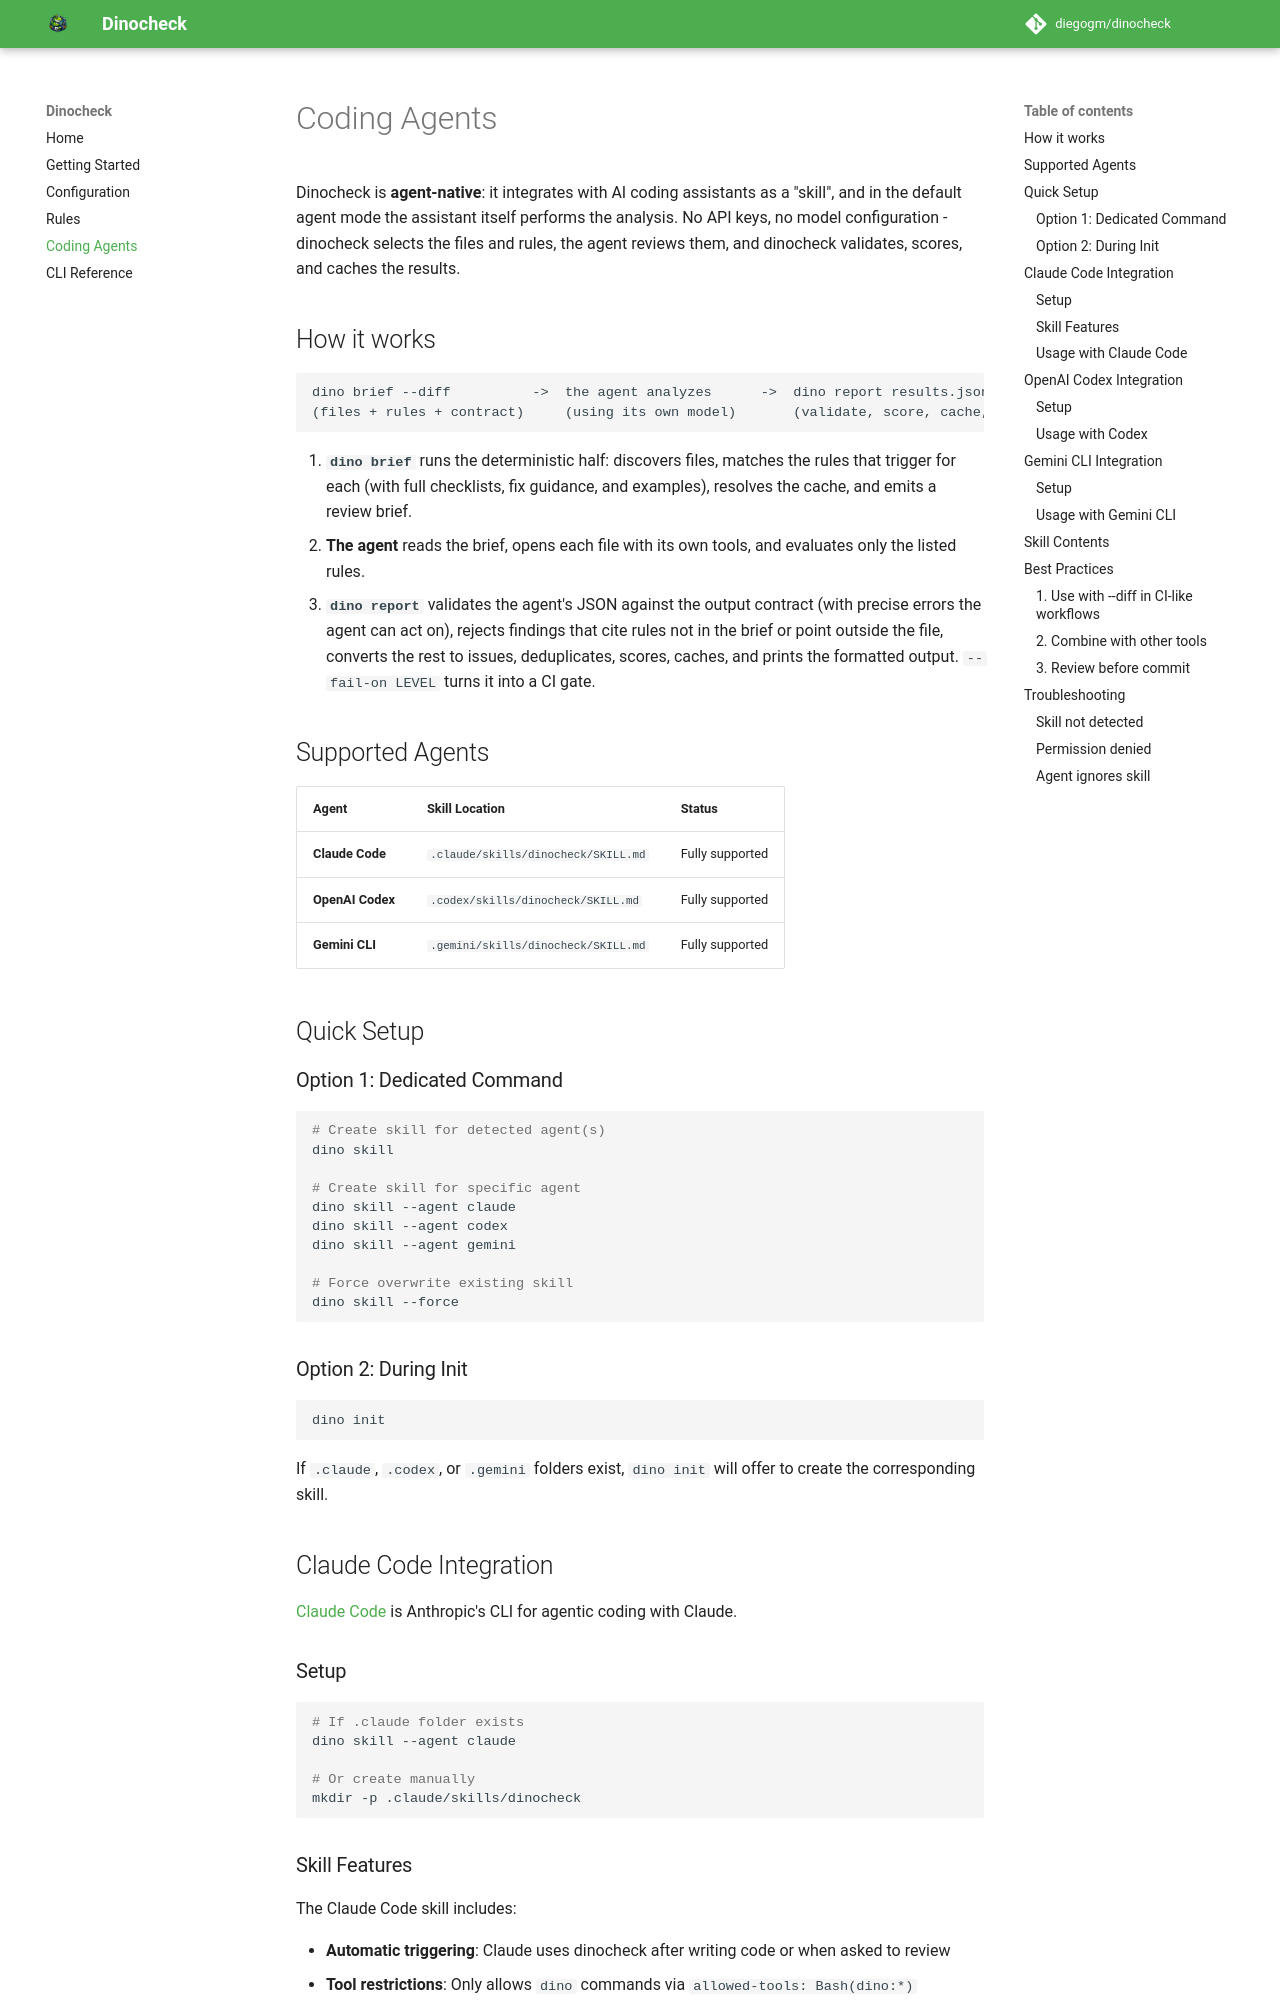

repository: diegogm/dinocheck · page: integrations/index.html · generator: mkdocs

# Coding Agents

Dinocheck is **agent-native**: it integrates with AI coding assistants as a
"skill", and in the default agent mode the assistant itself performs the
analysis. No API keys, no model configuration - dinocheck selects the files
and rules, the agent reviews them, and dinocheck validates, scores, and
caches the results.

## How it works

```
dino brief --diff          ->  the agent analyzes      ->  dino report results.json
(files + rules + contract)     (using its own model)       (validate, score, cache, print)
```

1. **`dino brief`** runs the deterministic half: discovers files, matches the
   rules that trigger for each (with full checklists, fix guidance, and
   examples), resolves the cache, and emits a review brief.
2. **The agent** reads the brief, opens each file with its own tools, and
   evaluates only the listed rules.
3. **`dino report`** validates the agent's JSON against the output contract
   (with precise errors the agent can act on), rejects findings that cite
   rules not in the brief or point outside the file, converts the rest to
   issues, deduplicates, scores, caches, and prints the formatted output.
   `--fail-on LEVEL` turns it into a CI gate.

## Supported Agents

| Agent | Skill Location | Status |
|-------|---------------|--------|
| **Claude Code** | `.claude/skills/dinocheck/SKILL.md` | Fully supported |
| **OpenAI Codex** | `.codex/skills/dinocheck/SKILL.md` | Fully supported |
| **Gemini CLI** | `.gemini/skills/dinocheck/SKILL.md` | Fully supported |

## Quick Setup

### Option 1: Dedicated Command

```bash
# Create skill for detected agent(s)
dino skill

# Create skill for specific agent
dino skill --agent claude
dino skill --agent codex
dino skill --agent gemini

# Force overwrite existing skill
dino skill --force
```

### Option 2: During Init

```bash
dino init
```

If `.claude`, `.codex`, or `.gemini` folders exist, `dino init` will offer to create the corresponding skill.

## Claude Code Integration

[Claude Code](https://docs.anthropic.com/en/docs/claude-code) is Anthropic's CLI for agentic coding with Claude.
